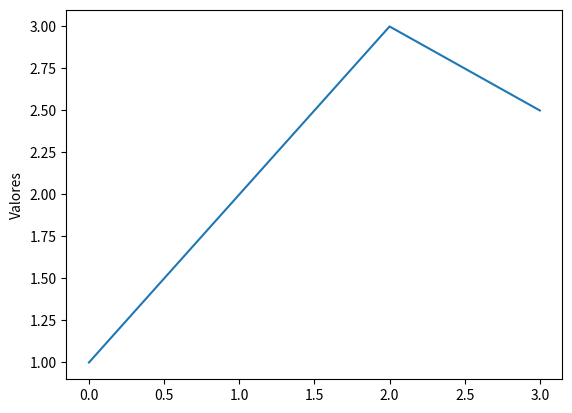

Python code for this plot:
import matplotlib.pyplot as plt

plt.plot([1, 2, 3, 2.5])
plt.ylabel('Valores')
plt.show()
